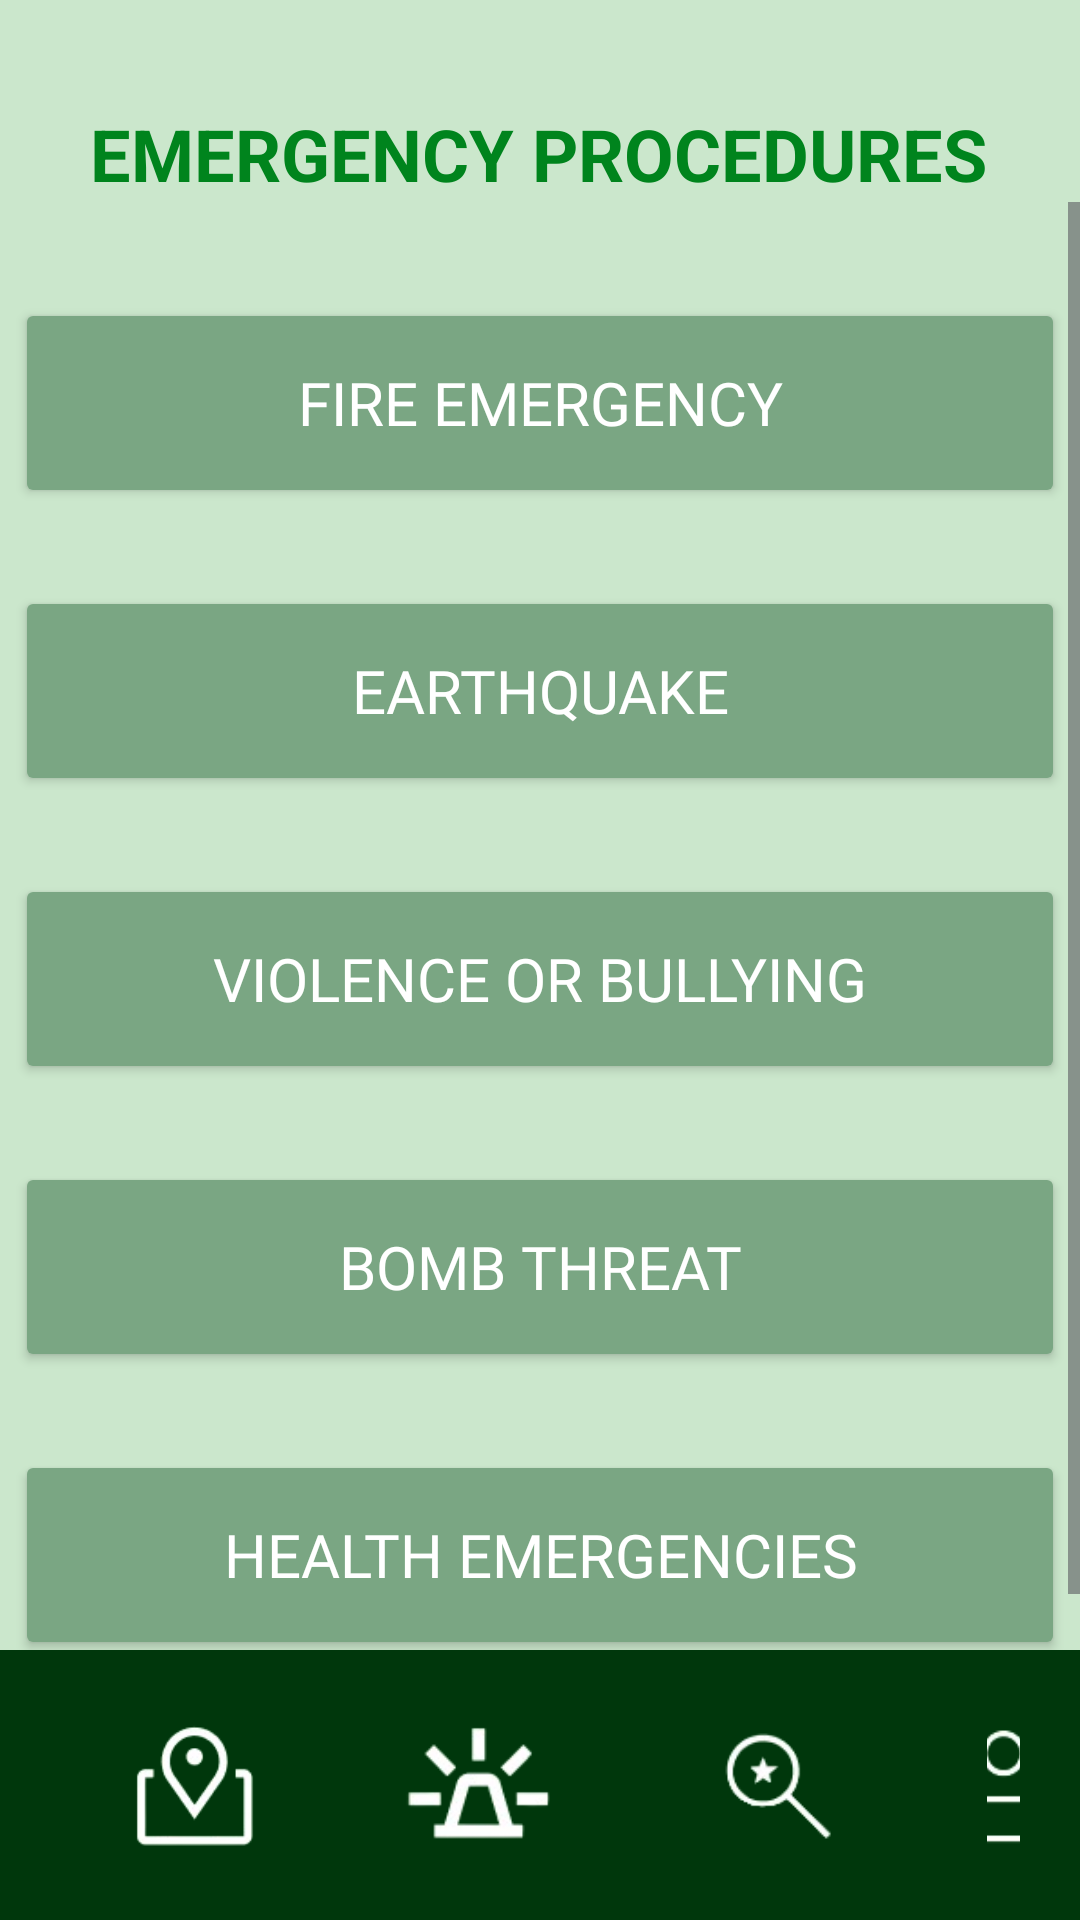

Reconstruct the res/layout file that produces this screen, plus the resources it refers to.
<!-- AndroidManifest.xml: application theme Theme.ArchersNav -->
<!-- res/layout/emergency_procedures_activity.xml -->
<?xml version="1.0" encoding="utf-8"?>
<LinearLayout xmlns:android="http://schemas.android.com/apk/res/android"
    android:layout_width="match_parent"
    android:background="#CBE7CC"
    android:layout_height="match_parent"
    android:orientation="vertical">

    
    <TextView
        android:layout_width="wrap_content"
        android:layout_height="wrap_content"
        android:layout_gravity="start"
        android:layout_marginTop="35dp"
        android:text="EMERGENCY PROCEDURES"
        android:textColor="#00841D"
        android:layout_marginStart="30dp"
        android:textSize="24sp"
        android:textStyle="bold" />

    
    <ScrollView
        android:layout_width="match_parent"
        android:layout_height="0dp"
        android:layout_weight="1">

        <LinearLayout
            android:layout_width="match_parent"
            android:layout_height="wrap_content"
            android:orientation="vertical"
            android:gravity="center">

            
            <Button
                android:id="@+id/fire"
                android:layout_width="350dp"
                android:layout_height="70dp"
                android:layout_marginTop="32dp"
                android:layout_marginBottom="16dp"
                android:backgroundTint="#7AA683"
                android:fontFamily="@font/inter_variable"
                android:text="FIRE EMERGENCY"
                android:textColor="#FFFFFF"
                android:textSize="20sp" />

            
            <Button
                android:id="@+id/earthquake"
                android:layout_width="350dp"
                android:layout_height="70dp"
                android:layout_marginTop="10dp"
                android:layout_marginBottom="16dp"
                android:backgroundTint="#7AA683"
                android:fontFamily="@font/inter_variable"
                android:text="EARTHQUAKE"
                android:textColor="#FFFFFF"
                android:textSize="20sp" />

            
            <Button
                android:id="@+id/bullying"
                android:layout_width="350dp"
                android:layout_height="70dp"
                android:layout_marginTop="10dp"
                android:layout_marginBottom="16dp"
                android:backgroundTint="#7AA683"
                android:fontFamily="@font/inter_variable"
                android:text="VIOLENCE OR BULLYING"
                android:textColor="#FFFFFF"
                android:textSize="20sp" />

            
            <Button
                android:id="@+id/bomb_threat"
                android:layout_width="350dp"
                android:layout_height="70dp"
                android:layout_marginTop="10dp"
                android:layout_marginBottom="16dp"
                android:backgroundTint="#7AA683"
                android:fontFamily="@font/inter_variable"
                android:text="BOMB THREAT"
                android:textColor="#FFFFFF"
                android:textSize="20sp" />

            
            <Button
                android:id="@+id/health_emer"
                android:layout_width="350dp"
                android:layout_height="70dp"
                android:layout_marginTop="10dp"
                android:layout_marginBottom="16dp"
                android:backgroundTint="#7AA683"
                android:fontFamily="@font/inter_variable"
                android:text="HEALTH EMERGENCIES"
                android:textColor="#FFFFFF"
                android:textSize="20sp" />

        </LinearLayout>
    </ScrollView>

    
    <TextView
        android:id="@+id/emer_procedure"
        android:layout_width="match_parent"
        android:layout_height="wrap_content"
        android:layout_marginTop="20dp"
        android:layout_marginStart="20dp"
        android:layout_marginEnd="20dp"
        android:textSize="16sp"
        android:textColor="#000000"
        android:visibility="gone" />

    
    <LinearLayout
        android:layout_width="match_parent"
        android:layout_height="wrap_content"
        android:background="#00370C"
        android:orientation="horizontal"
        android:padding="20dp">

        
        <ImageButton
            android:id="@+id/iv_campus_map"
            android:layout_width="wrap_content"
            android:layout_height="wrap_content"
            android:layout_marginStart="20dp"
            android:layout_marginEnd="40dp"
            android:background="@android:color/transparent"
            android:contentDescription="@string/campus_map_desc"
            android:src="@drawable/campus_icon" />

        
        <ImageButton
            android:id="@+id/iv_emergency"
            android:layout_width="60dp"
            android:layout_height="wrap_content"
            android:layout_marginEnd="40dp"
            android:background="@android:color/transparent"
            android:contentDescription="@string/emergency_desc"
            android:src="@drawable/emergency_icon" />

        
        <ImageButton
            android:id="@+id/iv_saved"
            android:layout_width="59dp"
            android:layout_height="wrap_content"
            android:background="@android:color/transparent"
            android:layout_marginEnd="40dp"
            android:contentDescription="@string/saved_desc"
            android:src="@drawable/saved_icon" />

        
        <ImageButton
            android:id="@+id/iv_profile"
            android:layout_width="wrap_content"
            android:layout_height="wrap_content"
            android:background="@android:color/transparent"
            android:src="@drawable/profile_icon"
            android:contentDescription="@string/profile_desc" />
    </LinearLayout>

</LinearLayout>
<!-- resources referenced by this layout -->
<resources>
  <!-- drawable campus_icon (drawable) -->
  <?xml version="1.0" encoding="utf-8"?>
  <layer-list xmlns:android="http://schemas.android.com/apk/res/android">
      <item
          android:drawable="@drawable/campus_map"
          android:width="50dp"
          android:height="50dp" />
  </layer-list>
  <!-- drawable emergency_icon (drawable) -->
  <?xml version="1.0" encoding="utf-8"?>
  <layer-list xmlns:android="http://schemas.android.com/apk/res/android">
      <item
          android:drawable="@drawable/emergency"
          android:width="50dp"
          android:height="50dp" />
  </layer-list>
  <!-- drawable profile_icon (drawable) -->
  <?xml version="1.0" encoding="utf-8"?>
  <layer-list xmlns:android="http://schemas.android.com/apk/res/android">
      <item
          android:drawable="@drawable/profile"
          android:width="50dp"
          android:height="50dp" />
  </layer-list>
  <!-- drawable saved_icon (drawable) -->
  <?xml version="1.0" encoding="utf-8"?>
  <layer-list xmlns:android="http://schemas.android.com/apk/res/android">
      <item
          android:drawable="@drawable/saved"
          android:width="50dp"
          android:height="50dp" />
  </layer-list>
  <string name="campus_map_desc">Campus Map</string>
  <string name="emergency_desc">Emergency</string>
  <string name="profile_desc">Profile</string>
  <string name="saved_desc">Saved</string>
  <style name="Theme.ArchersNav" parent="Base.Theme.ArchersNav" />
  <!-- drawable campus_map: png bitmap (drawable, 5947 bytes) -->
  <!-- drawable emergency: png bitmap (drawable, 4901 bytes) -->
  <!-- drawable profile: png bitmap (drawable, 3459 bytes) -->
  <!-- drawable saved: png bitmap (drawable, 3466 bytes) -->
  <style name="Base.Theme.ArchersNav" parent="Theme.Material3.DayNight.NoActionBar">
          
          
      </style>
</resources>
